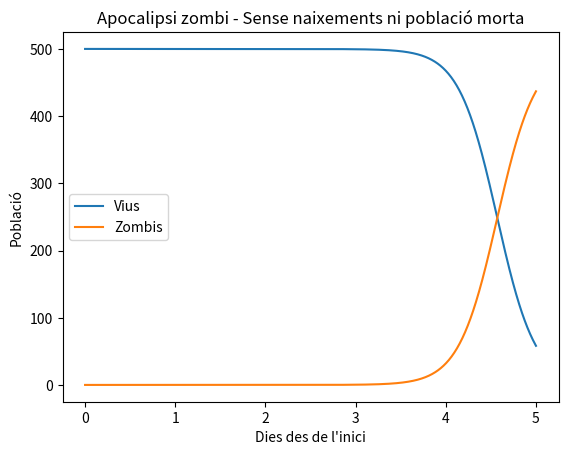
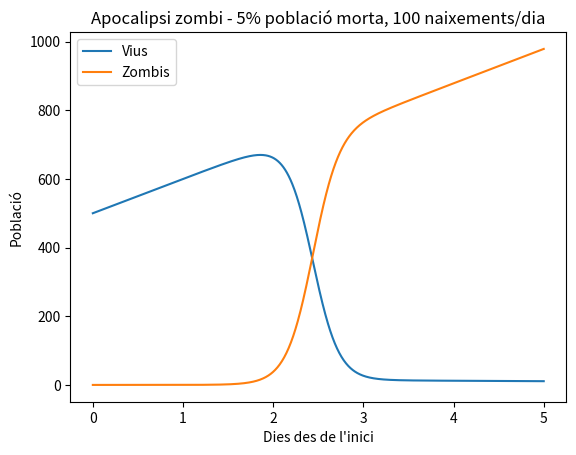

Python code for these plots, in order: (Note: this script raises an exception after producing the figures.)
import os

VERIFICA_ESTIL = False

if os.getenv("COLAB_RELEASE_TAG"):
    # munta la unitat de google drive i accedeix a la carpeta de la unitat
    from google.colab import drive
    drive.mount('/content/drive')
    %cd "/content/drive/MyDrive/Colab Notebooks/python_datascience/python_1/unit_4"

# verificació de PEP8
if VERIFICA_ESTIL:
    if os.getenv("COLAB_RELEASE_TAG"):
        print("instal·lant flake8, pycodestyle i pycodestyle_magic...")
        %pip install pycodestyle flake8 pycodestyle_magic
    %load_ext pycodestyle_magic
    %pycodestyle_on

%matplotlib inline

# Font del codi: http://wiki.scipy.org/Cookbook/Zombie_Apocalypse_ODEINT

import numpy as np
import matplotlib.pyplot as plt
from scipy.integrate import odeint

P = 0       # Ràtio de naixements
d = 0.0001  # Percentatge de mort natural (per dia)
B = 0.0095  # Percentatge de transmissió  (per dia)
G = 0.0001  # Percentatge de resurreccions (per dia)
A = 0.0001  # Percentatge de destrucció  (per dia)

# Resol el sistema dy/dt = f(y, t):
def f(y, t):
    Si = y[0]
    Zi = y[1]
    Ri = y[2]
    # El model de Munz et al. 2009
    f0 = P - B*Si*Zi - d*Si
    f1 = B*Si*Zi + G*Ri - A*Si*Zi
    f2 = d*Si + A*Si*Zi - G*Ri
    return [f0, f1, f2]

# Condicions inicials
S0 = 500.               # població inicial
Z0 = 0                  # població inicial zombie
R0 = 0                  # població inicial morta
y0 = [S0, Z0, R0]       # condicions inicials expressades com un vector
t  = np.linspace(0, 5., 1000)   # vector de temps (passos de simulació)

# Resolem el sistema:
soln = odeint(f, y0, t)
S = soln[:, 0]
Z = soln[:, 1]
R = soln[:, 2]

# Representem els resultats:
plt.figure()
plt.plot(t, S, label='Vius')
plt.plot(t, Z, label='Zombis')
plt.xlabel("Dies des de l'inici")
plt.ylabel(u'Població')
plt.title(u'Apocalipsi zombi - Sense naixements ni població morta')
plt.legend(loc=0)

# Canviem les condicions inicials:
R0 = 0.05*S0   # 5% de la població inicial està morta
P  = 100       # 100 nous naixements per dia
y0 = [S0, Z0, R0]

# Tornem a resoldre el sistema:
soln = odeint(f, y0, t)
S = soln[:, 0]
Z = soln[:, 1]
R = soln[:, 2]

plt.figure()
plt.plot(t, S, label='Vius')
plt.plot(t, Z, label='Zombis')
plt.xlabel("Dies des de l'inici")
plt.ylabel(u'Població')
plt.title(u'Apocalipsi zombi - 5% població morta, 100 naixements/dia')
plt.legend(loc=0)
pass

import numpy as np
from scipy import ndimage
import matplotlib.image as mpimg
import matplotlib.pyplot as plt

# Llegim la imatge original.
im = mpimg.imread('media/Cryoem_groel.png')
# Fem una còpia que utilitzarem per manipular.
image = im.copy()

# Apliquem un filtre gaussià amb mida de kernel 3.
im_g = ndimage.gaussian_filter(image, 3)
# Normalitzem
im_norm = (im_g - im_g.min()) / (float(im_g.max()) - im_g.min())
im_norm[im_norm < 0.5] = 0
im_norm[im_norm >= 0.5] = 1

# Convertim la imatge resultat per utilitzar la funció d'etiquetatge de Scipy.
result = 255 - (im_norm * 255).astype(np.uint8)

# Identifiquem el nombre de cristalls i els mostrem.
plt.title(u"Número de cristalls: %d" % ndimage.label(result)[1])
plt.imshow(np.asarray(im_norm),
           interpolation='nearest',
           extent=[0, 200, 0, 1],
           aspect=200)
plt.show()